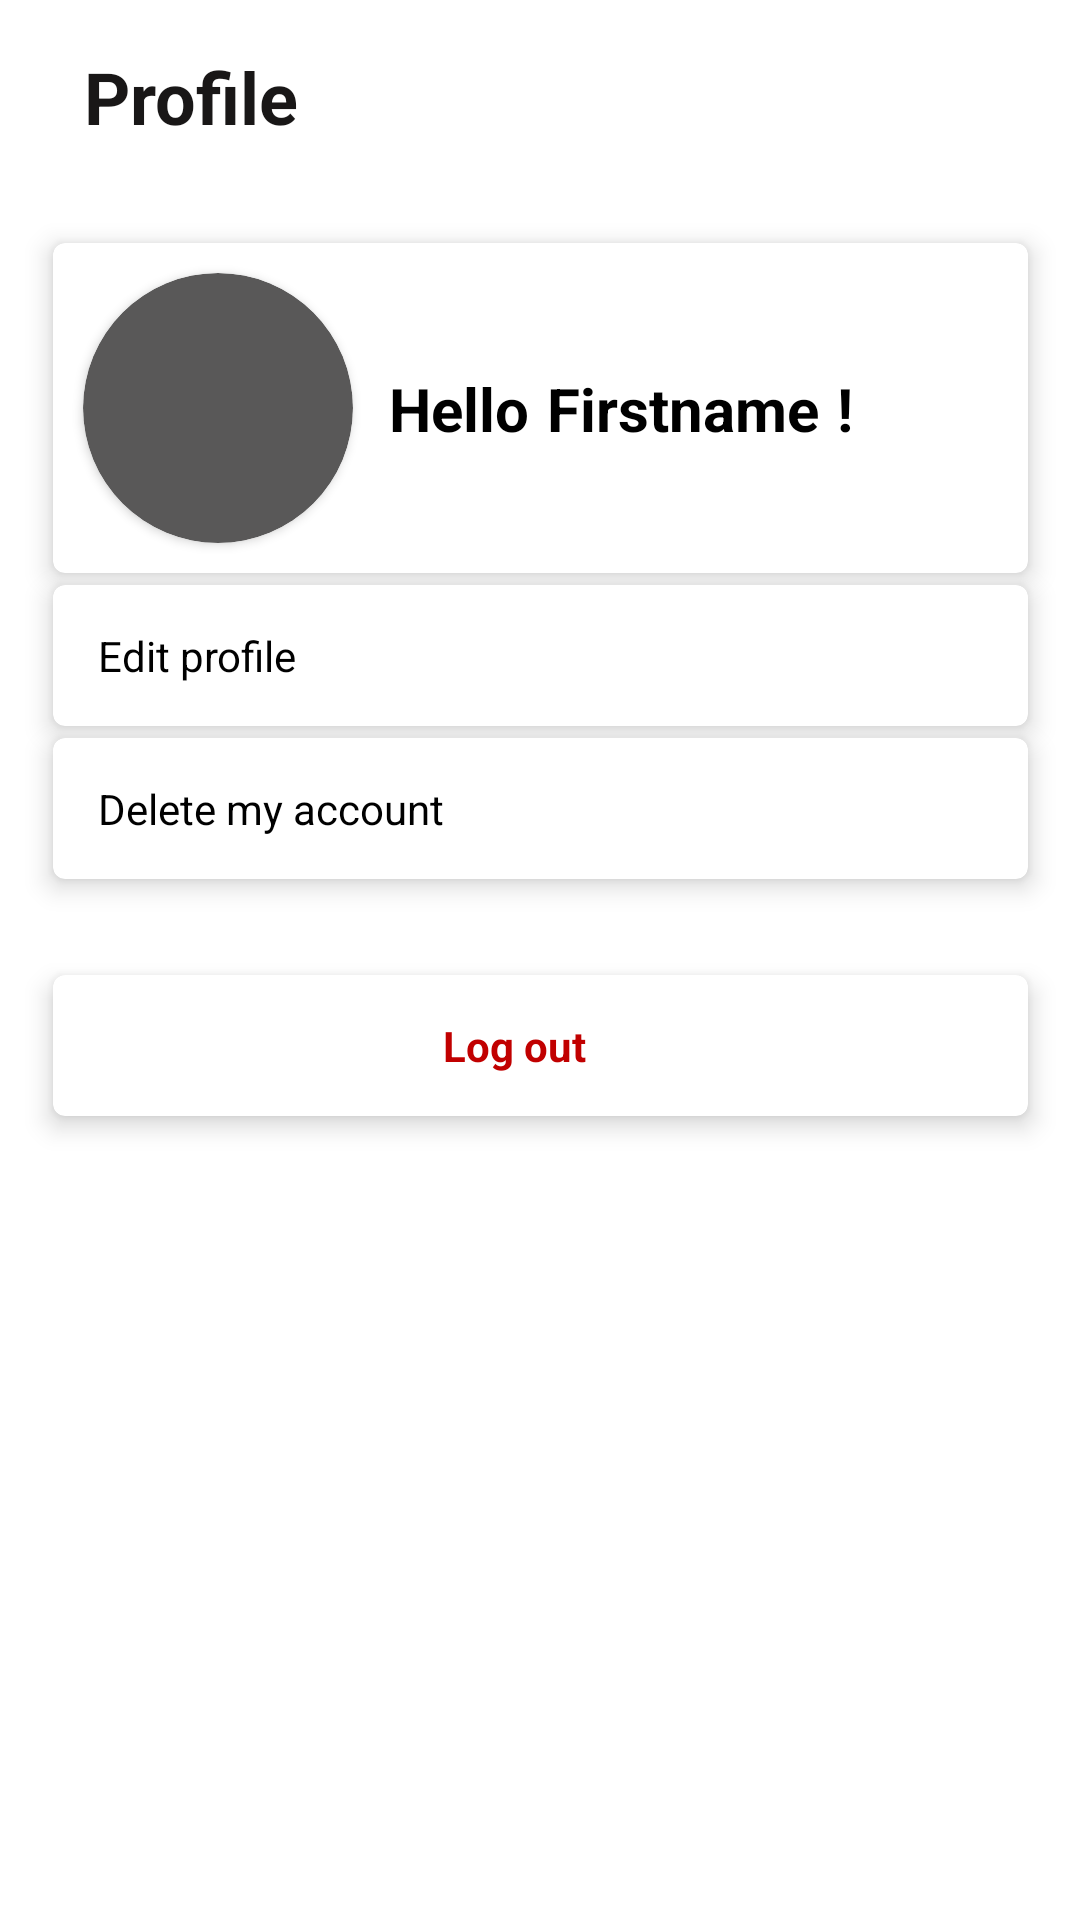

This screen was rendered from an Android layout file. Write that file and the resources it references.
<!-- AndroidManifest.xml: application theme Theme.Vantal -->
<!-- res/layout/fragment_profile.xml -->
<?xml version="1.0" encoding="utf-8"?>
<androidx.constraintlayout.widget.ConstraintLayout xmlns:android="http://schemas.android.com/apk/res/android"
    xmlns:app="http://schemas.android.com/apk/res-auto"
    xmlns:tools="http://schemas.android.com/tools"
    android:layout_width="match_parent"
    android:layout_height="match_parent"
    tools:context=".fragments.Rental.RentalFragment">

    <TextView
        android:id="@+id/tv_profile_title"
        android:layout_width="90dp"
        android:layout_height="33dp"
        android:layout_marginStart="28dp"
        android:layout_marginTop="16dp"
        android:text="@string/profile"
        android:textColor="#191717"
        android:textSize="24sp"
        android:textStyle="bold"
        app:layout_constraintStart_toStartOf="parent"
        app:layout_constraintTop_toTopOf="parent" />

    <com.google.android.material.card.MaterialCardView
        android:id="@+id/profile_card"
        android:layout_width="325dp"
        android:layout_height="110dp"
        android:layout_marginTop="32dp"
        android:checkable="true"
        android:clickable="true"
        android:focusable="true"
        app:cardBackgroundColor="@color/white"
        app:cardElevation="5dp"
        app:layout_constraintEnd_toEndOf="parent"
        app:layout_constraintStart_toStartOf="parent"
        app:layout_constraintTop_toBottomOf="@+id/tv_profile_title">

        <androidx.cardview.widget.CardView
            android:id="@+id/profile_image_card"
            android:layout_width="90dp"
            android:layout_height="90dp"
            android:layout_marginStart="10dp"
            android:layout_alignParentStart="true"
            android:layout_marginTop="10dp"
            app:cardCornerRadius="50dp"
            android:backgroundTint="@color/label">

            <ImageView
                android:id="@+id/iv_profile_image"
                android:layout_width="90dp"
                android:layout_height="90dp"
                android:layout_alignParentStart="true"
                android:text="@string/edit_profile"
                android:textColor="@color/label"/>

        </androidx.cardview.widget.CardView>

        <androidx.constraintlayout.widget.ConstraintLayout
            android:layout_width="match_parent"
            android:layout_height="match_parent">

            <TextView
                android:id="@+id/tv_greetings"
                android:layout_width="wrap_content"
                android:layout_height="wrap_content"
                android:layout_marginStart="112dp"
                android:text="Hello"
                android:textColor="@color/black"
                android:textSize="20sp"
                android:textStyle="bold"
                app:layout_constraintBottom_toBottomOf="parent"
                app:layout_constraintStart_toStartOf="parent"
                app:layout_constraintTop_toTopOf="parent" />

            <TextView
                android:id="@+id/tv_firstname"
                android:layout_width="wrap_content"
                android:layout_height="wrap_content"
                android:layout_marginStart="6dp"
                android:text="@string/firstname"
                android:textColor="@color/black"
                android:textSize="20sp"
                android:textStyle="bold"
                app:layout_constraintBottom_toBottomOf="parent"
                app:layout_constraintStart_toEndOf="@+id/tv_greetings"
                app:layout_constraintTop_toTopOf="parent" />

            <TextView
                android:id="@+id/tv_period"
                android:layout_width="wrap_content"
                android:layout_height="wrap_content"
                android:layout_marginStart="6dp"
                android:text="!"
                android:textColor="@color/black"
                android:textSize="20sp"
                android:textStyle="bold"
                app:layout_constraintBottom_toBottomOf="parent"
                app:layout_constraintStart_toEndOf="@+id/tv_firstname"
                app:layout_constraintTop_toTopOf="parent" />
        </androidx.constraintlayout.widget.ConstraintLayout>

    </com.google.android.material.card.MaterialCardView>

    <com.google.android.material.card.MaterialCardView
        android:id="@+id/edit_profile_card"
        android:layout_width="325dp"
        android:layout_height="47dp"
        android:layout_marginTop="4dp"
        app:layout_constraintEnd_toEndOf="parent"
        app:layout_constraintStart_toStartOf="parent"
        app:layout_constraintTop_toBottomOf="@+id/profile_card"
        android:clickable="true"
        android:focusable="true"
        android:checkable="true"
        app:cardBackgroundColor="@color/white"
        app:cardElevation="5dp">


        <TextView
            android:id="@+id/tv_edit_profile"
            android:layout_width="wrap_content"
            android:layout_height="wrap_content"
            android:text="@string/edit_profile"
            android:layout_alignParentStart="true"
            android:layout_marginStart="15dp"
            android:layout_marginTop="14dp"
            android:textColor="@color/black"/>

        <ImageView
            android:id="@+id/payment_methods_arrow"
            android:layout_width="wrap_content"
            android:layout_height="wrap_content"
            android:layout_marginStart="290dp"
            android:layout_marginTop="12dp"
            android:src="@drawable/ic_arrow_forward"
            app:tint="#C5C2C2" />


    </com.google.android.material.card.MaterialCardView>

    <com.google.android.material.card.MaterialCardView
        android:id="@+id/delete_account_card"
        android:layout_width="325dp"
        android:layout_height="47dp"
        android:layout_marginTop="4dp"
        app:layout_constraintEnd_toEndOf="parent"
        app:layout_constraintStart_toStartOf="parent"
        app:layout_constraintTop_toBottomOf="@+id/edit_profile_card"
        android:clickable="true"
        android:focusable="true"
        android:checkable="true"
        app:cardBackgroundColor="@color/white"
        app:cardElevation="5dp">

        <TextView
            android:id="@+id/tv_edit_account"
            android:layout_width="wrap_content"
            android:layout_height="wrap_content"
            android:text="@string/delete_account"
            android:layout_alignParentStart="true"
            android:layout_marginStart="15dp"
            android:layout_marginTop="14dp"
            android:textColor="@color/black"/>

        <ImageView
            android:id="@+id/help_arrow"
            android:layout_width="wrap_content"
            android:layout_height="wrap_content"
            android:layout_marginStart="290dp"
            android:layout_marginTop="12dp"
            android:src="@drawable/ic_arrow_forward"
            app:tint="#C5C2C2" />

    </com.google.android.material.card.MaterialCardView>

    <com.google.android.material.card.MaterialCardView
        android:id="@+id/logout_card"
        android:layout_width="325dp"
        android:layout_height="47dp"
        android:layout_marginTop="32dp"
        app:layout_constraintEnd_toEndOf="parent"
        app:layout_constraintStart_toStartOf="parent"
        app:layout_constraintTop_toBottomOf="@+id/delete_account_card"
        android:clickable="true"
        android:focusable="true"
        android:checkable="true"
        app:cardBackgroundColor="@color/white"
        app:cardElevation="5dp">

        <TextView
            android:id="@+id/tv_logout"
            android:layout_width="wrap_content"
            android:layout_height="wrap_content"
            android:text="@string/logout"
            android:layout_alignParentStart="true"
            android:layout_marginStart="130dp"
            android:layout_marginTop="14dp"
            android:textColor="#C10000"
            android:textStyle="bold"/>


    </com.google.android.material.card.MaterialCardView>

    <ImageView
        android:id="@+id/backArrow"
        android:layout_width="46dp"
        android:layout_height="34dp"
        android:layout_marginTop="16dp"
        android:layout_marginEnd="40dp"
        android:src="@drawable/ic_back"
        app:layout_constraintEnd_toEndOf="parent"
        app:layout_constraintTop_toTopOf="parent" />

</androidx.constraintlayout.widget.ConstraintLayout>
<!-- resources referenced by this layout -->
<resources>
  <color name="black">#FF000000</color>
  <color name="label">#595858</color>
  <color name="white">#FFFFFFFF</color>
  <string name="delete_account">Delete my account</string>
  <string name="edit_profile">Edit profile</string>
  <string name="firstname">Firstname</string>
  <string name="logout">Log out</string>
  <string name="profile">Profile</string>
  <style name="Theme.Vantal" parent="Theme.MaterialComponents.DayNight.DarkActionBar">
          
          <item name="colorPrimary">@color/cursor</item>
          <item name="colorOnSurface">@color/label</item> // Normal State
          <item name="colorPrimaryVariant">@color/purple_700</item>
          <item name="colorOnPrimary">@color/white</item>
          
          <item name="colorSecondary">@color/teal_700</item>
          <item name="colorSecondaryVariant">@color/teal_700</item>
          <item name="colorOnSecondary">@color/black</item>
          
          <item name="android:statusBarColor" tools:targetApi="l">?attr/colorOnPrimary</item>
          <item name="android:windowLightStatusBar">true</item>
          
      </style>
  <color name="cursor">#DA4111</color>
  <color name="purple_700">#FF3700B3</color>
  <color name="teal_700">#FF018786</color>
</resources>
